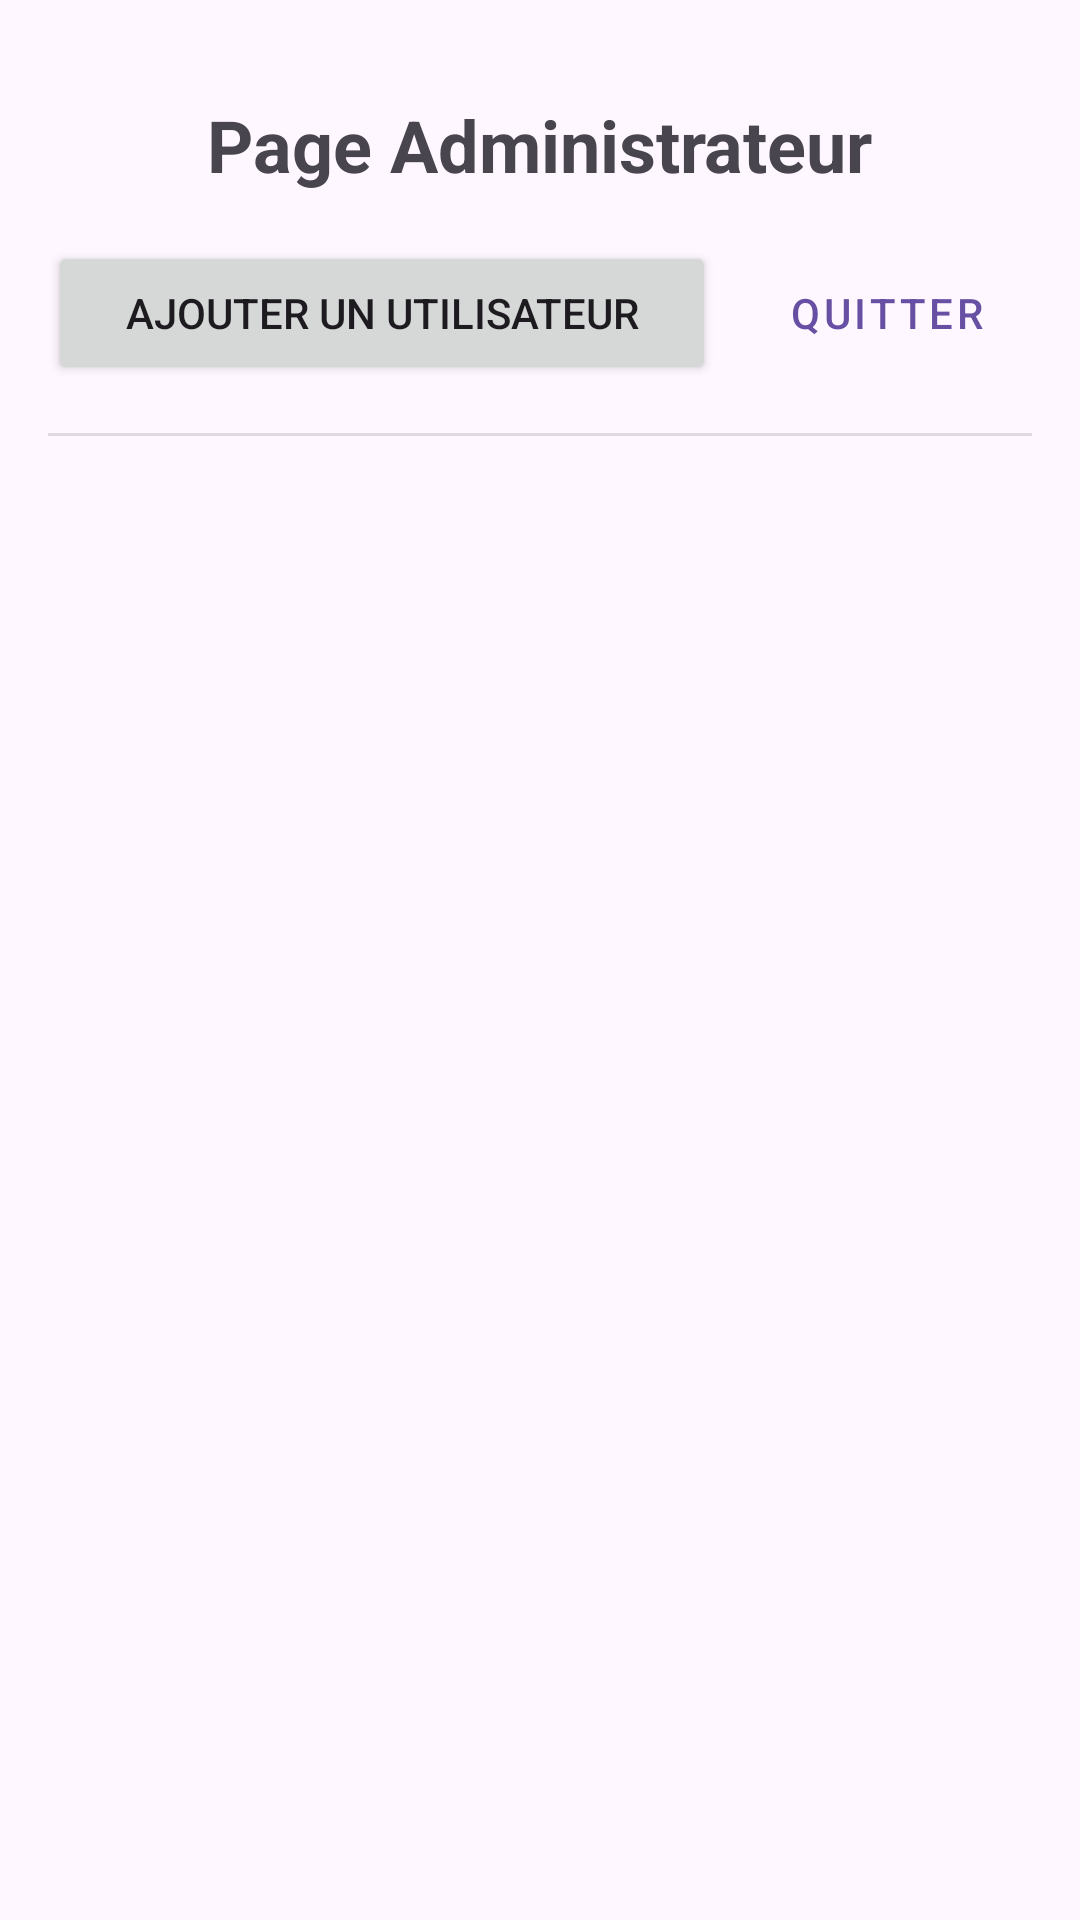

The Android layout XML behind this screen, and the referenced resources:
<!-- AndroidManifest.xml: application theme Theme.AP4 -->
<!-- res/layout/activity_admin.xml -->
<?xml version="1.0" encoding="utf-8"?>
<androidx.constraintlayout.widget.ConstraintLayout xmlns:android="http://schemas.android.com/apk/res/android"
    xmlns:app="http://schemas.android.com/apk/res-auto"
    xmlns:tools="http://schemas.android.com/tools"
    android:id="@+id/main"
    android:layout_width="match_parent"
    android:layout_height="match_parent"
    android:padding="16dp"
    tools:context=".AdminActivity">

    <TextView
        android:id="@+id/tvAdminTitle"
        android:layout_width="wrap_content"
        android:layout_height="wrap_content"
        android:layout_marginTop="16dp"
        android:text="@string/admin_page_title"
        android:textSize="24sp"
        android:textStyle="bold"
        app:layout_constraintEnd_toEndOf="parent"
        app:layout_constraintStart_toStartOf="parent"
        app:layout_constraintTop_toTopOf="parent" />

    <Button
        android:id="@+id/button_go_to_create"
        android:layout_width="0dp"
        android:layout_height="wrap_content"
        android:layout_marginTop="16dp"
        android:text="Ajouter un Utilisateur"
        app:layout_constraintEnd_toStartOf="@+id/btnLogoutAdmin"
        app:layout_constraintHorizontal_bias="0.5"
        app:layout_constraintStart_toStartOf="parent"
        app:layout_constraintTop_toBottomOf="@id/tvAdminTitle" />

    <Button
        android:id="@+id/btnLogoutAdmin"
        style="@style/Widget.MaterialComponents.Button.OutlinedButton"
        android:layout_width="wrap_content"
        android:layout_height="wrap_content"
        android:layout_marginStart="8dp"
        android:text="Quitter"
        app:layout_constraintBottom_toBottomOf="@+id/button_go_to_create"
        app:layout_constraintEnd_toEndOf="parent"
        app:layout_constraintHorizontal_bias="0.5"
        app:layout_constraintStart_toEndOf="@+id/button_go_to_create"
        app:layout_constraintTop_toTopOf="@+id/button_go_to_create" />

    <View
        android:id="@+id/divider"
        android:layout_width="match_parent"
        android:layout_height="1dp"
        android:layout_marginTop="16dp"
        android:background="?android:attr/listDivider"
        app:layout_constraintTop_toBottomOf="@id/button_go_to_create" />

    <androidx.recyclerview.widget.RecyclerView
        android:id="@+id/rvAdmins"
        android:layout_width="match_parent"
        android:layout_height="0dp"
        android:layout_marginTop="8dp"
        app:layout_constraintBottom_toBottomOf="parent"
        app:layout_constraintTop_toBottomOf="@id/divider" />

</androidx.constraintlayout.widget.ConstraintLayout>
<!-- resources referenced by this layout -->
<resources>
  <string name="admin_page_title">Page Administrateur</string>
  <style name="Theme.AP4" parent="Base.Theme.AP4" />
  <style name="Base.Theme.AP4" parent="Theme.Material3.DayNight.NoActionBar">
          
          
      </style>
</resources>
